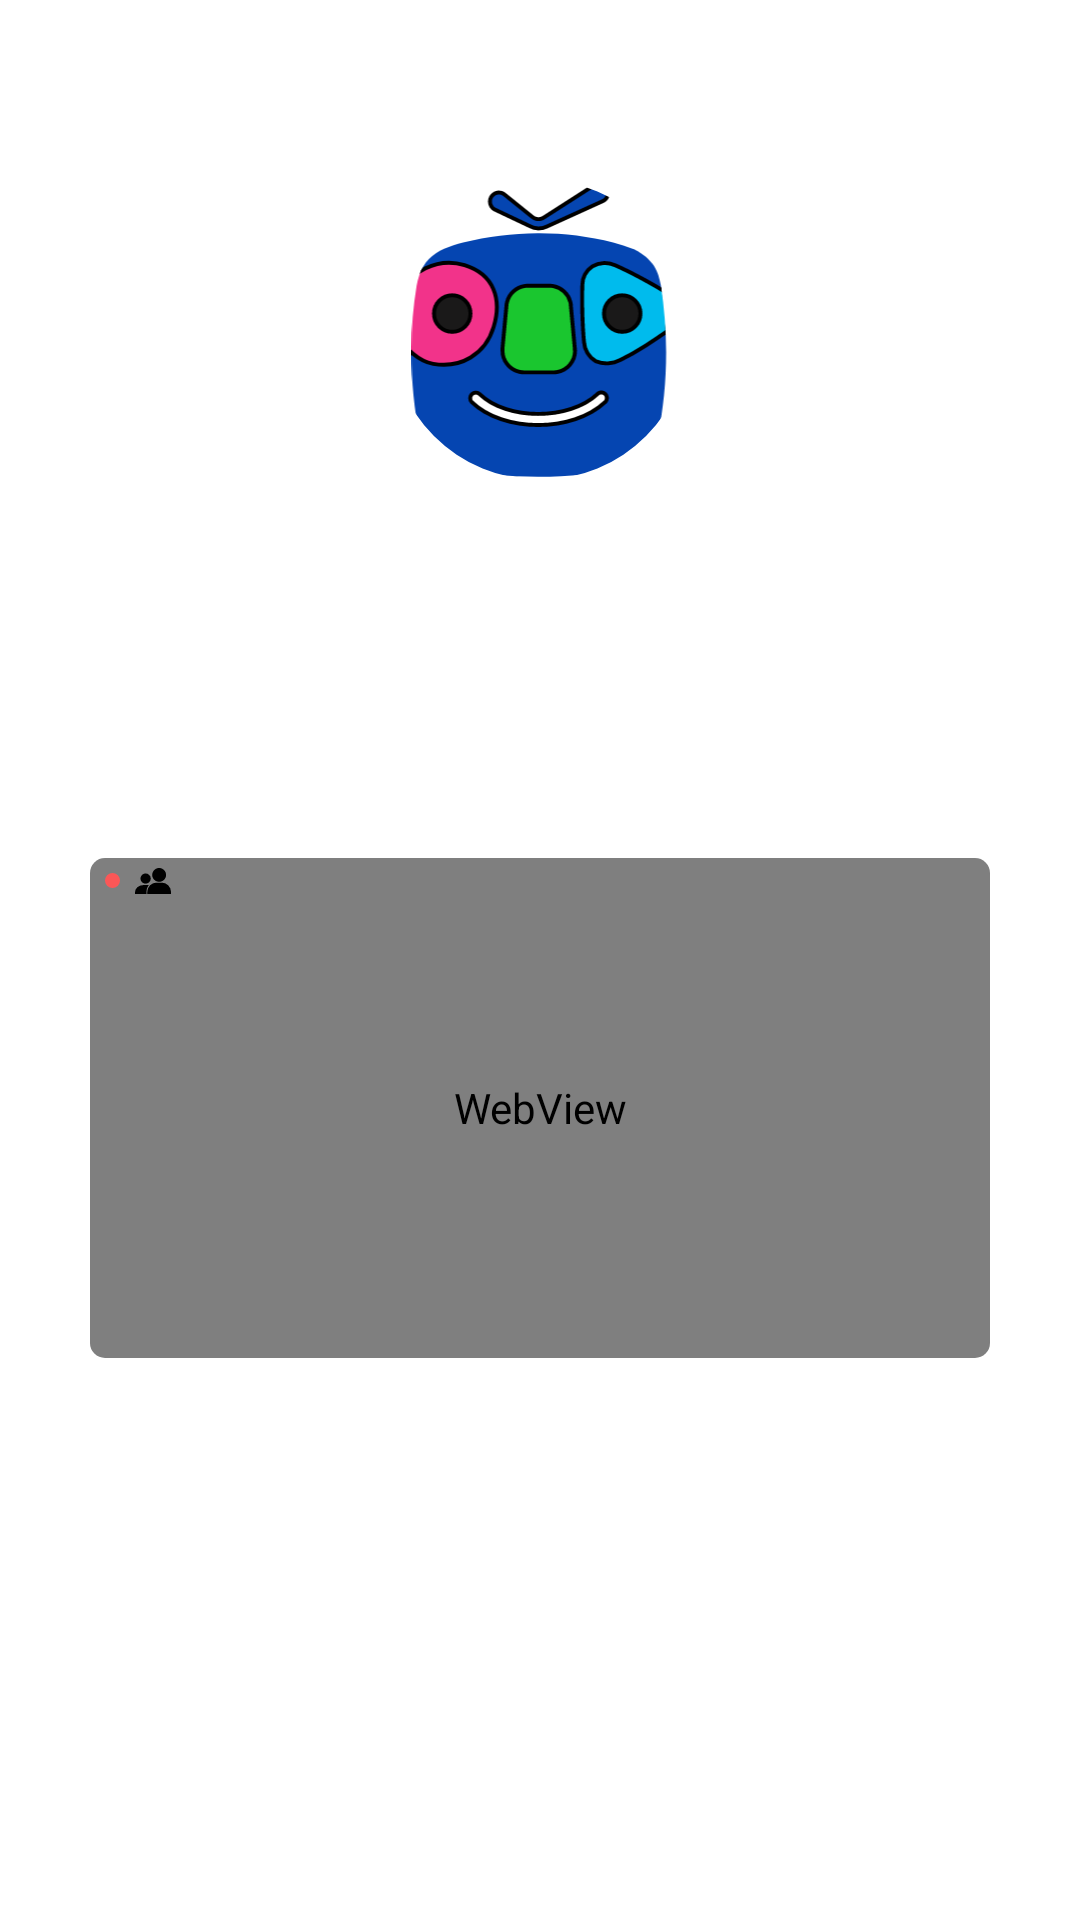

The Android layout XML behind this screen, and the referenced resources:
<!-- AndroidManifest.xml: application theme Theme.AfreecaTV -->
<!-- res/layout/fragment_detail.xml -->
<?xml version="1.0" encoding="utf-8"?>
<layout xmlns:android="http://schemas.android.com/apk/res/android"
    xmlns:app="http://schemas.android.com/apk/res-auto"
    xmlns:tools="http://schemas.android.com/tools">

    <data>

    </data>

    <androidx.constraintlayout.widget.ConstraintLayout
        android:layout_width="match_parent"
        android:layout_height="match_parent"
        tools:context=".ui.home.HomeFragment">

        <com.google.android.material.imageview.ShapeableImageView
            android:id="@+id/iv_bj_profile_img"
            android:layout_width="100dp"
            android:layout_height="0dp"
            android:layout_marginTop="60dp"
            android:scaleType="fitCenter"
            android:src="@drawable/ic_afreeca"
            app:layout_constraintDimensionRatio="1:1"
            app:layout_constraintEnd_toEndOf="parent"
            app:layout_constraintStart_toStartOf="parent"
            app:layout_constraintTop_toTopOf="parent"
            app:shapeAppearance="@style/ShapeAppearanceOverlay.App.CornerSize100Percent" />

        <TextView
            android:id="@+id/tv_bj_nick"
            android:layout_width="wrap_content"
            android:layout_height="wrap_content"
            android:layout_marginTop="20dp"
            android:textAppearance="@style/text.large.bold"
            app:layout_constraintEnd_toEndOf="parent"
            app:layout_constraintStart_toStartOf="parent"
            app:layout_constraintTop_toBottomOf="@id/iv_bj_profile_img"
            tools:text="[DM]퀸다미" />

        <TextView
            android:id="@+id/tv_bj_id"
            android:layout_width="wrap_content"
            android:layout_height="wrap_content"
            android:layout_marginTop="20dp"
            android:textAppearance="@style/text.medium"
            app:layout_constraintEnd_toEndOf="parent"
            app:layout_constraintStart_toStartOf="parent"
            app:layout_constraintTop_toBottomOf="@id/tv_bj_nick"
            tools:text="damikim" />

        <androidx.cardview.widget.CardView
            android:id="@+id/cv_video"
            android:layout_width="300dp"
            android:layout_height="0dp"
            android:layout_marginTop="40dp"
            app:cardCornerRadius="5dp"
            app:cardElevation="0dp"
            app:layout_constraintDimensionRatio="9:5"
            app:layout_constraintEnd_toEndOf="parent"
            app:layout_constraintStart_toStartOf="parent"
            app:layout_constraintTop_toBottomOf="@id/tv_bj_id">

            <WebView
                android:layout_width="match_parent"
                android:layout_height="match_parent"
                android:scaleType="center"
                android:src="@drawable/ic_afreeca"
                app:layout_constraintDimensionRatio="9:5"
                app:layout_constraintEnd_toEndOf="parent"
                app:layout_constraintStart_toStartOf="parent"
                app:layout_constraintTop_toBottomOf="@id/tv_bj_id" />
        </androidx.cardview.widget.CardView>

        <com.google.android.material.imageview.ShapeableImageView
            android:id="@+id/iv_red_dot"
            android:layout_width="5dp"
            android:layout_height="5dp"
            android:layout_margin="5dp"
            android:background="@color/red"
            app:layout_constraintStart_toStartOf="@id/cv_video"
            app:layout_constraintTop_toTopOf="@id/cv_video"
            app:shapeAppearance="@style/ShapeAppearanceOverlay.App.CornerSize100Percent"
            tools:tint="@color/red" />

        <TextView
            android:id="@+id/tv_live"
            android:layout_width="wrap_content"
            android:layout_height="wrap_content"
            android:layout_marginStart="5dp"
            android:textAppearance="@style/text.verySmall.bold"
            android:textColor="@color/white"
            app:layout_constraintBottom_toBottomOf="@id/iv_red_dot"
            app:layout_constraintStart_toEndOf="@id/iv_red_dot"
            app:layout_constraintTop_toTopOf="@id/iv_red_dot"
            tools:text="LIVE" />

        <ImageView
            android:id="@+id/iv_people"
            android:layout_width="12dp"
            android:layout_height="12dp"
            android:src="@drawable/ic_people"
            app:layout_constraintBottom_toBottomOf="@id/tv_live"
            app:layout_constraintStart_toEndOf="@id/tv_live"
            app:layout_constraintTop_toTopOf="@id/tv_live"
            tools:tint="@color/gray" />

        <TextView
            android:layout_width="wrap_content"
            android:layout_height="wrap_content"
            android:layout_marginStart="5dp"
            android:textAppearance="@style/text.small"
            android:textColor="@color/white"
            app:layout_constraintBottom_toBottomOf="@id/iv_people"
            app:layout_constraintStart_toEndOf="@id/iv_people"
            app:layout_constraintTop_toTopOf="@id/iv_people"
            tools:text="3" />

        <TextView
            android:layout_width="wrap_content"
            android:layout_height="wrap_content"
            android:layout_marginStart="5dp"
            android:textAppearance="@style/text.large"
            android:textColor="@color/white"
            app:layout_constraintBottom_toBottomOf="@id/cv_video"
            app:layout_constraintStart_toStartOf="@id/cv_video"
            tools:text="testj" />

    </androidx.constraintlayout.widget.ConstraintLayout>
</layout>
<!-- resources referenced by this layout -->
<resources>
  <color name="gray">#FF7D7D7D</color>
  <color name="red">#FFFB5757</color>
  <color name="white">#FFFFFFFF</color>
  <!-- drawable ic_afreeca: vector/xml drawable (drawable, 6653 chars, omitted) -->
  <!-- drawable ic_people (drawable) -->
  <vector xmlns:android="http://schemas.android.com/apk/res/android"
      android:width="22dp"
      android:height="16dp"
      android:viewportWidth="22"
      android:viewportHeight="16">
      <path
          android:fillColor="@color/black"
          android:fillType="evenOdd"
          android:pathData="M8 15.5v-0.75c0-2.9 2.35-5.25 5.25-5.25h3c2.9 0 5.25 2.35 5.25 5.25v0.75H8ZM14.75 8c-0.74 0-1.47-0.22-2.08-0.63-0.62-0.41-1.1-1-1.38-1.68C11 5 10.93 4.25 11.07 3.52c0.15-0.73 0.5-1.4 1.03-1.92 0.52-0.53 1.2-0.88 1.92-1.03 0.73-0.14 1.48-0.07 2.17 0.22 0.68 0.28 1.27 0.76 1.68 1.38 0.41 0.61 0.63 1.34 0.63 2.08 0 0.5-0.1 0.98-0.29 1.44-0.18 0.45-0.46 0.86-0.8 1.21-0.36 0.35-0.77 0.63-1.22 0.81C15.73 7.91 15.24 8 14.75 8ZM6.5 9.13c-0.34 0-0.69-0.07-1-0.2C5.18 8.79 4.89 8.6 4.64 8.36 4.4 8.1 4.21 7.82 4.07 7.5c-0.13-0.31-0.2-0.66-0.2-1 0-0.34 0.07-0.69 0.2-1C4.21 5.18 4.4 4.89 4.64 4.64 4.9 4.4 5.18 4.21 5.5 4.07c0.31-0.13 0.66-0.2 1-0.2 0.7 0 1.36 0.28 1.86 0.77 0.49 0.5 0.77 1.16 0.77 1.86 0 0.7-0.28 1.36-0.77 1.86C7.86 8.85 7.2 9.13 6.5 9.13ZM7.48 11c-0.51 0.7-0.98 2.37-0.98 3.94v0.56h-6v-0.56C0.5 12.76 2.59 11 5.17 11h2.31Z"
          android:strokeWidth="1"
          android:strokeColor="#FF000000" />
  </vector>
  <style name="ShapeAppearanceOverlay.App.CornerSize100Percent" parent="">
          <item name="cornerFamily">rounded</item>
          <item name="cornerSize">50%</item>
      </style>
  <style name="text.large" parent="text">
          <item name="android:textSize">18sp</item>
      </style>
  <style name="text.large.bold" parent="text.large">
          <item name="android:textStyle">bold</item>
      </style>
  <style name="text.medium" parent="text">
          <item name="android:textSize">16sp</item>
      </style>
  <style name="text.small" parent="text">
          <item name="android:textSize">14sp</item>
      </style>
  <style name="text.verySmall.bold" parent="text.verySmall">
          <item name="android:textStyle">bold</item>
      </style>
  <style name="Theme.AfreecaTV" parent="Theme.MaterialComponents.DayNight.DarkActionBar">
          
          <item name="colorPrimary">@color/primary</item>
          <item name="colorPrimaryVariant">@color/primary</item>
          <item name="colorOnPrimary">@color/white</item>
          
          <item name="colorSecondary">@color/accent</item>
          <item name="colorSecondaryVariant">@color/accent</item>
          <item name="colorOnSecondary">@color/black</item>
          
          <item name="android:statusBarColor" tools:targetApi="l">?attr/colorPrimaryVariant</item>
          
      </style>
  <color name="black">#FF000000</color>
  <style name="text">
          <item name="android:textColor">@color/gray</item>
          
      </style>
  <style name="text.verySmall" parent="text">
          <item name="android:textSize">10sp</item>
      </style>
  <color name="primary">#FF214EC7</color>
  <color name="accent">#FF80A4D9</color>
</resources>
